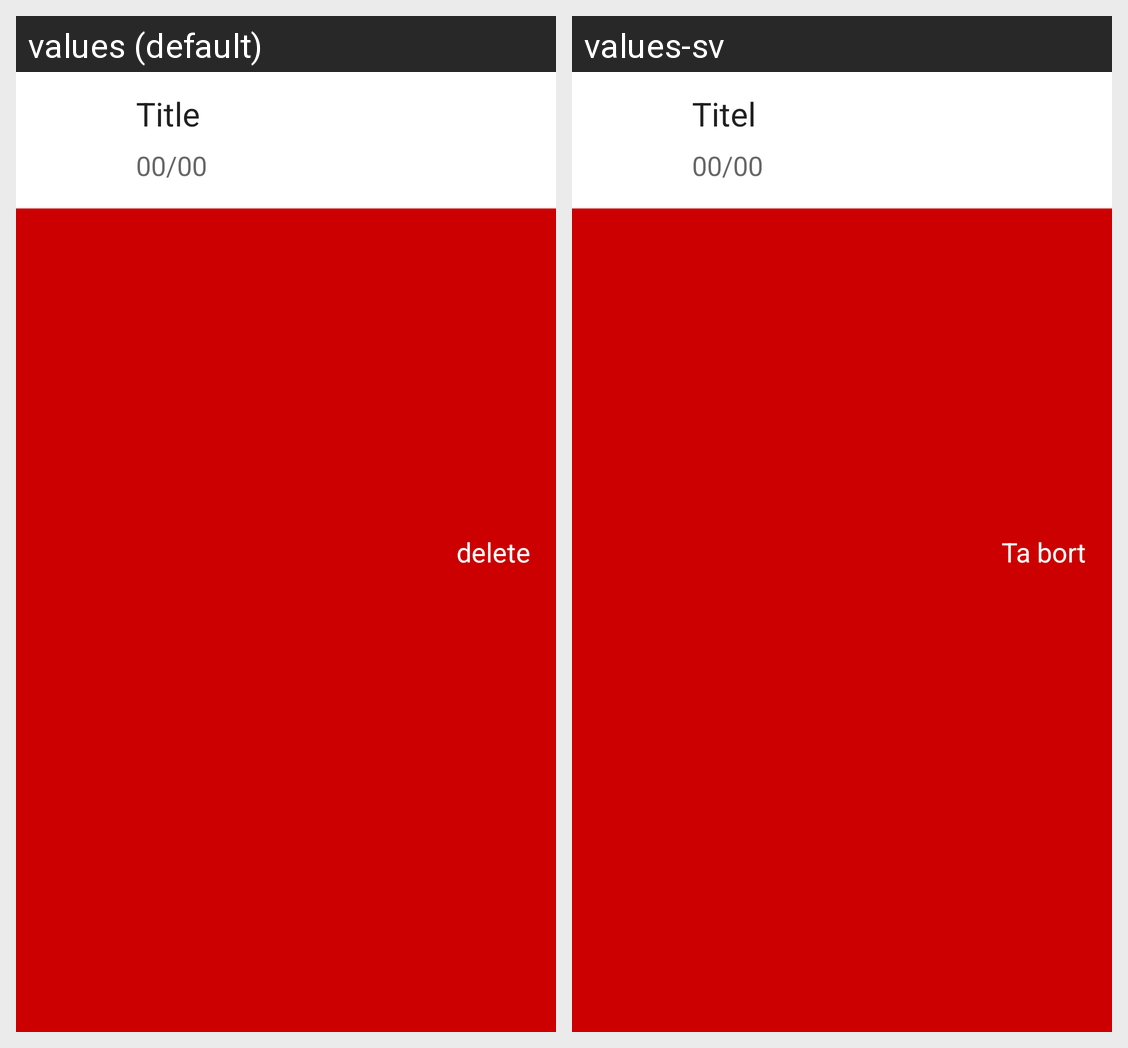

This grid shows one Android layout under two languages. Give, for every string resource on the screen, its name, the default text and each shown locale's text.
Android screen res/layout/recyclerview_item_row.xml rendered under 2 locales, left to right: values (default), values-sv. Device: Nexus 5 (rendered at 1080×1920; each locale shown at half size, 540×960, under a caption strip naming it); theme AppTheme.
Strings drawn on this screen, with the default value and each locale's value (text and hints the layout hard-codes, and strings that could not be matched under every locale, appear in the picture but are not listed):

delete
  values: delete
  values-sv: Ta bort

title
  values: Title
  values-sv: Titel

date
  values: 00/00
  values-sv: 00/00  [not translated; the default value is used]
